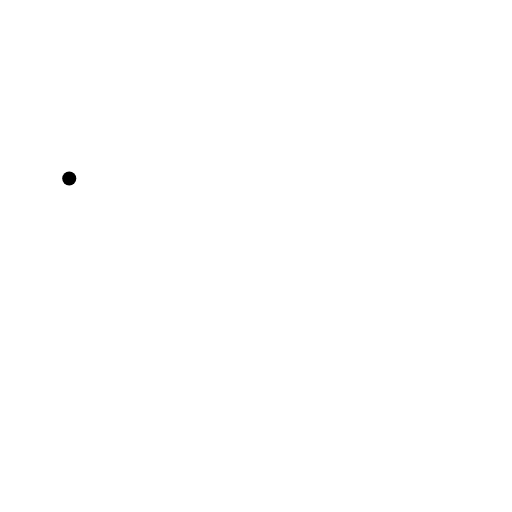
t = 0.00 s
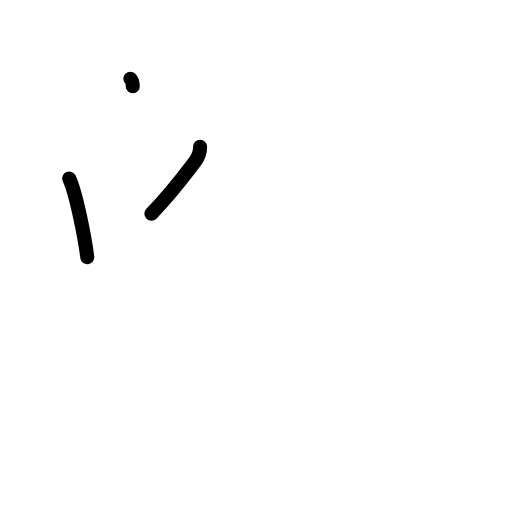
t = 2.25 s
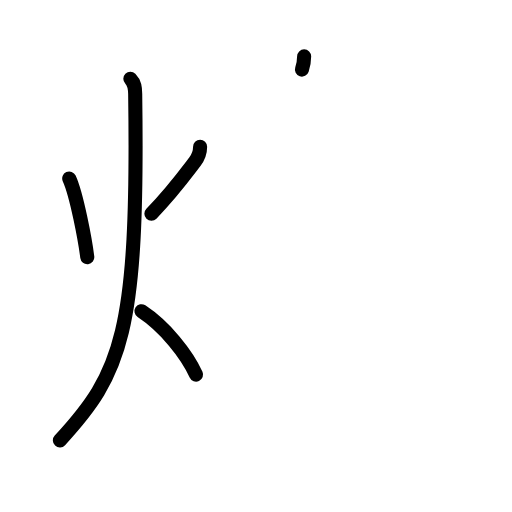
t = 4.38 s
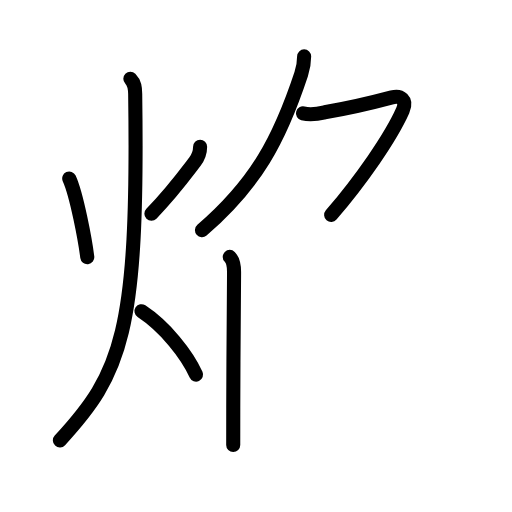
t = 6.58 s
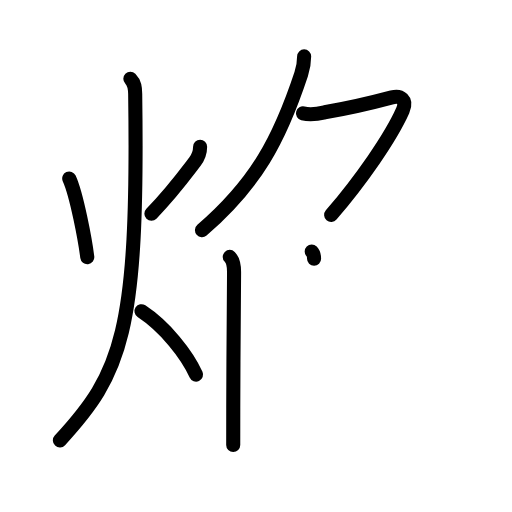
t = 7.17 s
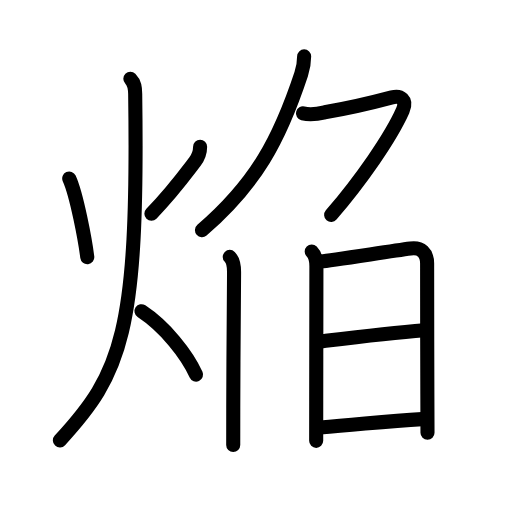
t = 11.00 s

The animated SVG that drew these frames (rendered in a browser with its animation timeline set to each time). Animation: 34 SMIL elements (animate=34); one cycle of 11.00 s.

<?xml version="1.0" encoding="UTF-8"?>
<!--
AniKanjiVG is licensed by CC-BY-SA Paul C. Sommerhoff (https://bitbucket.org/sommerhoff/anikanjivg).
AniKanjiVG uses KanjiVG which is licensed by CC-BY-SA Ulrich Apel (http://kanjivg.tagaini.net).
See also http://creativecommons.org/licenses/by-sa/3.0/
-->
<svg xmlns:kvg='http://kanjivg.tagaini.net' xmlns='http://www.w3.org/2000/svg' width='109' height='109' viewBox='0 0 109 109' style='fill:none;stroke:#000000;stroke-width:3;stroke-linecap:round;stroke-linejoin:round;' id="kvg:kanji_07114"><g id="kvg:07114" kvg:element="焔"><g id="kvg:07114-g1" kvg:element="火" kvg:position="left" kvg:radical="tradit"><path id="kvg:07114-s1" kvg:type="㇔" d="M14.74,38c1.59,3.47,3.41,13.28,3.84,16.75"><animate attributeName="d" begin="0.0s" dur="1.0s" from="M14.74,38C14.74,38,14.74,38,14.74,38" to="M14.74,38c1.59,3.47,3.41,13.28,3.84,16.75" />
</path>
<path id="kvg:07114-s2" kvg:type="㇒" d="M42.6,31.25c0,1.25-0.4,2.25-1.12,3.2c-2.23,2.93-4.98,6.68-9.25,11.05"><animate attributeName="d" begin="1.0s" dur="0.5s" from="M42.6,31.25C42.6,31.25,42.6,31.25,42.6,31.25" to="M42.6,31.25c0,1.25-0.4,2.25-1.12,3.2" />
<animate attributeName="d" begin="1.5s" dur="0.5s" from="M42.6,31.25c0,1.25-0.4,2.25-1.12,3.2c0,0,0,0,0,0,0" to="M42.6,31.25c0,1.25-0.4,2.25-1.12,3.2c-2.23,2.93-4.98,6.68-9.25,11.05" />
<animate attributeName="d" begin="0s" dur="1.0s" from="M-100,-100" to="M-100,-100" />
</path>
<path id="kvg:07114-s3" kvg:type="㇒" d="M27.75,16.75c0.94,0.94,1.01,2,1.03,3.25c0.72,50.88-2.91,59.5-16.03,73.75"><animate attributeName="d" begin="2.0s" dur="0.5s" from="M27.75,16.75C27.75,16.75,27.75,16.75,27.75,16.75" to="M27.75,16.75c0.94,0.94,1.01,2,1.03,3.25" />
<animate attributeName="d" begin="2.5s" dur="0.5s" from="M27.75,16.75c0.94,0.94,1.01,2,1.03,3.25c0,0,0,0,0,0,0" to="M27.75,16.75c0.94,0.94,1.01,2,1.03,3.25c0.72,50.88-2.91,59.5-16.03,73.75" />
<animate attributeName="d" begin="0s" dur="2.0s" from="M-100,-100" to="M-100,-100" />
</path>
<path id="kvg:07114-s4" kvg:type="㇔/㇏" d="M30.12,66.25c5.07,3.34,9.65,9.17,11.62,13.5"><animate attributeName="d" begin="3.0s" dur="1.0s" from="M30.12,66.25C30.12,66.25,30.12,66.25,30.12,66.25" to="M30.12,66.25c5.07,3.34,9.65,9.17,11.62,13.5" />
<animate attributeName="d" begin="0s" dur="3.0s" from="M-100,-100" to="M-100,-100" />
</path>
</g>
<g id="kvg:07114-g2" kvg:position="right"><g id="kvg:07114-g3" kvg:element="𠂊𠂊𠂊𠂊𠂊𠂊𠂊𠂊𠔉𠔉𠂊𠂊𠂊𠂊𤇾𠂊𠔉𠂊𠂊𠂊𠂤𠂊𠂊𠂊𦥯𦥑𠂊𦥑𠂊𠂊𠔉𠔉𠂊𠂊𠂊𠂊𠂊𠂊𠂊𠂊𠂊𠂊𦥑𦥑𠂊𠂊𠂊𠂊𠬝𠂊𤇾𠂊𤇾𠂊𠂊𠂊𠂊𦥑𦥑𠂊𠂊𠂢𠂢𠂊𠂊𦥑𠂊𦰩𠂊𠂊𠂊" kvg:variant="true" kvg:original="勹" kvg:position="top"><g id="kvg:07114-g4" kvg:element="丿" kvg:radical="nelson"><path id="kvg:07114-s5" kvg:type="㇒" d="M64.75,12c0,1.38-0.22,2.54-0.62,3.75C59.5,29.75,54.51,39.08,43,49"><animate attributeName="d" begin="4.0s" dur="0.5s" from="M64.75,12C64.75,12,64.75,12,64.75,12" to="M64.75,12c0,1.38-0.22,2.54-0.62,3.75" />
<animate attributeName="d" begin="4.5s" dur="0.5s" from="M64.75,12c0,1.38-0.22,2.54-0.62,3.75c0,0,0,0,0,0,0" to="M64.75,12c0,1.38-0.22,2.54-0.62,3.75C59.5,29.75,54.51,39.08,43,49" />
<animate attributeName="d" begin="0s" dur="4.0s" from="M-100,-100" to="M-100,-100" />
</path>
</g>
<path id="kvg:07114-s6" kvg:type="㇇" d="M64.5,24.13c1.55,0.39,3.09,0.15,4.63-0.22c4.83-0.82,12.29-2.63,14.31-3.17c1.81-0.49,3.31,0.51,2.31,2.76c-2.59,5.84-9,15-15.25,22.25"><animate attributeName="d" begin="5.0s" dur="0.25s" from="M64.5,24.13C64.5,24.13,64.5,24.13,64.5,24.13" to="M64.5,24.13c1.55,0.39,3.09,0.15,4.63-0.22" />
<animate attributeName="d" begin="5.25s" dur="0.25s" from="M64.5,24.13c1.55,0.39,3.09,0.15,4.63-0.22c0,0,0,0,0,0,0" to="M64.5,24.13c1.55,0.39,3.09,0.15,4.63-0.22c4.83-0.82,12.29-2.63,14.31-3.17" />
<animate attributeName="d" begin="5.5s" dur="0.25s" from="M64.5,24.13c1.55,0.39,3.09,0.15,4.63-0.22c4.83-0.82,12.29-2.63,14.31-3.17c0,0,0,0,0,0,0" to="M64.5,24.13c1.55,0.39,3.09,0.15,4.63-0.22c4.83-0.82,12.29-2.63,14.31-3.17c1.81-0.49,3.31,0.51,2.31,2.76" />
<animate attributeName="d" begin="5.75s" dur="0.25s" from="M64.5,24.13c1.55,0.39,3.09,0.15,4.63-0.22c4.83-0.82,12.29-2.63,14.31-3.17c1.81-0.49,3.31,0.51,2.31,2.76c0,0,0,0,0,0,0" to="M64.5,24.13c1.55,0.39,3.09,0.15,4.63-0.22c4.83-0.82,12.29-2.63,14.31-3.17c1.81-0.49,3.31,0.51,2.31,2.76c-2.59,5.84-9,15-15.25,22.25" />
<animate attributeName="d" begin="0s" dur="5.0s" from="M-100,-100" to="M-100,-100" />
</path>
</g>
<g id="kvg:07114-g5" kvg:element="旧" kvg:position="bottom"><g id="kvg:07114-g6" kvg:element="丨" kvg:position="left"><path id="kvg:07114-s7" kvg:type="㇑" d="M48.91,54.69c0.82,0.82,0.94,2.3,0.92,3.45c-0.06,3.94-0.14,18.5-0.17,28.61c-0.01,3.33-0.01,6.17-0.01,8"><animate attributeName="d" begin="6.0s" dur="0.3333333333333333s" from="M48.91,54.69C48.91,54.69,48.91,54.69,48.91,54.69" to="M48.91,54.69c0.82,0.82,0.94,2.3,0.92,3.45" />
<animate attributeName="d" begin="6.333333333333333s" dur="0.3333333333333333s" from="M48.91,54.69c0.82,0.82,0.94,2.3,0.92,3.45c0,0,0,0,0,0,0" to="M48.91,54.69c0.82,0.82,0.94,2.3,0.92,3.45c-0.06,3.94-0.14,18.5-0.17,28.61" />
<animate attributeName="d" begin="6.666666666666667s" dur="0.3333333333333333s" from="M48.91,54.69c0.82,0.82,0.94,2.3,0.92,3.45c-0.06,3.94-0.14,18.5-0.17,28.61c0,0,0,0,0,0,0" to="M48.91,54.69c0.82,0.82,0.94,2.3,0.92,3.45c-0.06,3.94-0.14,18.5-0.17,28.61c-0.01,3.33-0.01,6.17-0.01,8" />
<animate attributeName="d" begin="0s" dur="6.0s" from="M-100,-100" to="M-100,-100" />
</path>
</g>
<g id="kvg:07114-g7" kvg:element="日" kvg:position="right"><path id="kvg:07114-s8" kvg:type="㇑" d="M66.36,53.53c0.81,0.81,1,1.88,1,3.1c0,0.98-0.03,17.6-0.04,28.62c0,3.85-0.01,7.01-0.01,8.6"><animate attributeName="d" begin="7.0s" dur="0.3333333333333333s" from="M66.36,53.53C66.36,53.53,66.36,53.53,66.36,53.53" to="M66.36,53.53c0.81,0.81,1,1.88,1,3.1" />
<animate attributeName="d" begin="7.333333333333333s" dur="0.3333333333333333s" from="M66.36,53.53c0.81,0.81,1,1.88,1,3.1c0,0,0,0,0,0,0" to="M66.36,53.53c0.81,0.81,1,1.88,1,3.1c0,0.98-0.03,17.6-0.04,28.62" />
<animate attributeName="d" begin="7.666666666666667s" dur="0.3333333333333333s" from="M66.36,53.53c0.81,0.81,1,1.88,1,3.1c0,0.98-0.03,17.6-0.04,28.62c0,0,0,0,0,0,0" to="M66.36,53.53c0.81,0.81,1,1.88,1,3.1c0,0.98-0.03,17.6-0.04,28.62c0,3.85-0.01,7.01-0.01,8.6" />
<animate attributeName="d" begin="0s" dur="7.0s" from="M-100,-100" to="M-100,-100" />
</path>
<path id="kvg:07114-s9" kvg:type="㇕a" d="M68.39,55.63c1.86-0.13,14.33-2.1,18.99-2.72c2.3-0.31,3.55,0.9,3.55,3.21c0,7.12,0.02,19.02,0.05,27.75c0.02,3.58,0.03,6.55,0.03,8.26"><animate attributeName="d" begin="8.0s" dur="0.25s" from="M68.39,55.63C68.39,55.63,68.39,55.63,68.39,55.63" to="M68.39,55.63c1.86-0.13,14.33-2.1,18.99-2.72" />
<animate attributeName="d" begin="8.25s" dur="0.25s" from="M68.39,55.63c1.86-0.13,14.33-2.1,18.99-2.72c0,0,0,0,0,0,0" to="M68.39,55.63c1.86-0.13,14.33-2.1,18.99-2.72c2.3-0.31,3.55,0.9,3.55,3.21" />
<animate attributeName="d" begin="8.5s" dur="0.25s" from="M68.39,55.63c1.86-0.13,14.33-2.1,18.99-2.72c2.3-0.31,3.55,0.9,3.55,3.21c0,0,0,0,0,0,0" to="M68.39,55.63c1.86-0.13,14.33-2.1,18.99-2.72c2.3-0.31,3.55,0.9,3.55,3.21c0,7.12,0.02,19.02,0.05,27.75" />
<animate attributeName="d" begin="8.75s" dur="0.25s" from="M68.39,55.63c1.86-0.13,14.33-2.1,18.99-2.72c2.3-0.31,3.55,0.9,3.55,3.21c0,7.12,0.02,19.02,0.05,27.75c0,0,0,0,0,0,0" to="M68.39,55.63c1.86-0.13,14.33-2.1,18.99-2.72c2.3-0.31,3.55,0.9,3.55,3.21c0,7.12,0.02,19.02,0.05,27.75c0.02,3.58,0.03,6.55,0.03,8.26" />
<animate attributeName="d" begin="0s" dur="8.0s" from="M-100,-100" to="M-100,-100" />
</path>
<path id="kvg:07114-s10" kvg:type="㇐a" d="M68.72,72.63C77,71.62,83,70.88,90.29,70.3"><animate attributeName="d" begin="9.0s" dur="1.0s" from="M68.72,72.63C68.72,72.63,68.72,72.63,68.72,72.63" to="M68.72,72.63C77,71.62,83,70.88,90.29,70.3" />
<animate attributeName="d" begin="0s" dur="9.0s" from="M-100,-100" to="M-100,-100" />
</path>
<path id="kvg:07114-s11" kvg:type="㇐a" d="M68.14,91.01c8.61-0.63,13.86-1.38,21.7-1.78"><animate attributeName="d" begin="10.0s" dur="1.0s" from="M68.14,91.01C68.14,91.01,68.14,91.01,68.14,91.01" to="M68.14,91.01c8.61-0.63,13.86-1.38,21.7-1.78" />
<animate attributeName="d" begin="0s" dur="10.0s" from="M-100,-100" to="M-100,-100" />
</path>
</g>
</g>
</g>
</g>
</svg>
